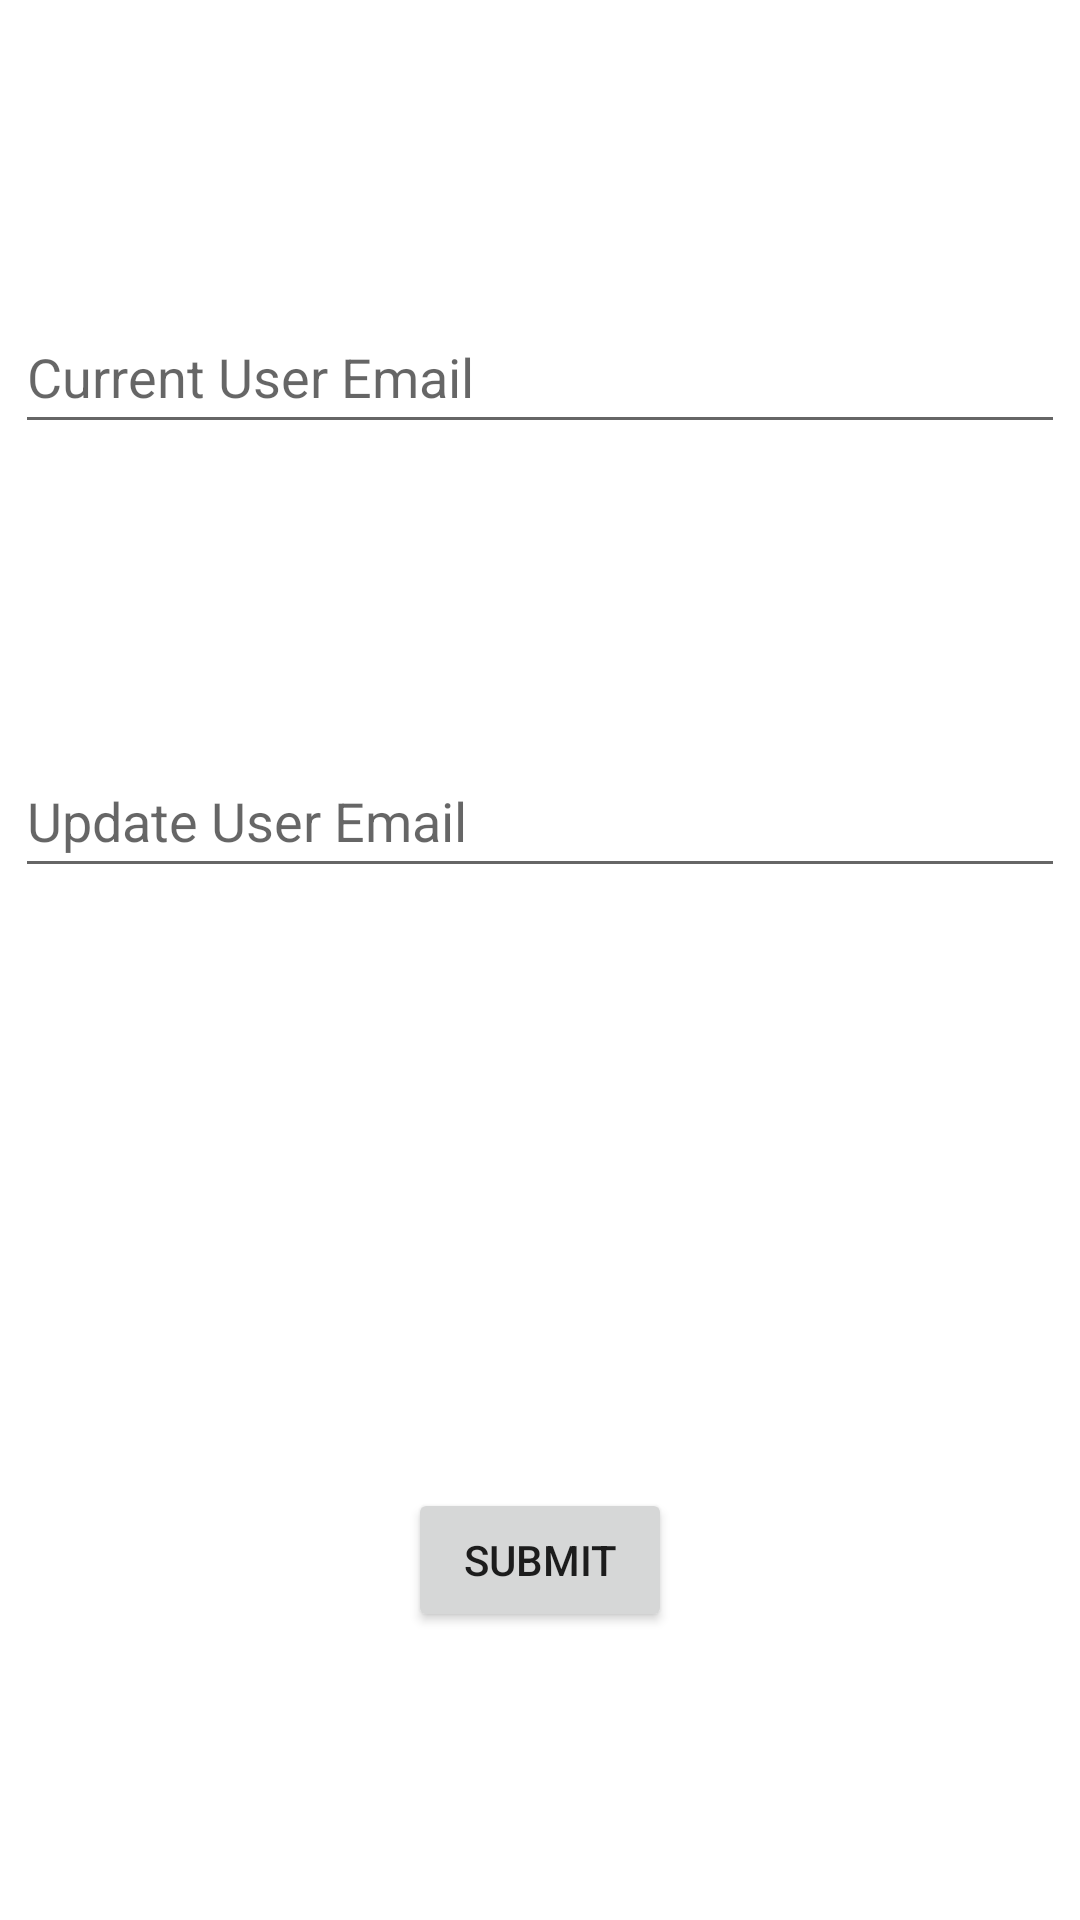

Reconstruct the res/layout file that produces this screen, plus the resources it refers to.
<!-- AndroidManifest.xml: application theme Theme.Go4TV -->
<!-- res/layout/user_email_update_page.xml -->
<?xml version="1.0" encoding="utf-8"?>
<androidx.constraintlayout.widget.ConstraintLayout xmlns:android="http://schemas.android.com/apk/res/android"
    xmlns:app="http://schemas.android.com/apk/res-auto"
    xmlns:tools="http://schemas.android.com/tools"
    android:layout_width="match_parent"
    android:layout_height="match_parent">


    <EditText
        android:id="@+id/currentUserEmail"
        android:layout_width="350dp"
        android:layout_height="48dp"
        android:layout_marginTop="100dp"
        android:hint="Current User Email"
        app:layout_constraintEnd_toEndOf="parent"
        app:layout_constraintStart_toStartOf="parent"
        app:layout_constraintTop_toTopOf="parent" />


    <EditText
        android:id="@+id/updateUserEmail"
        android:layout_width="350dp"
        android:layout_height="48dp"
        android:layout_marginTop="100dp"
        android:hint="Update User Email"
        app:layout_constraintEnd_toEndOf="parent"
        app:layout_constraintHorizontal_bias="0.491"
        app:layout_constraintStart_toStartOf="parent"
        app:layout_constraintTop_toBottomOf="@+id/currentUserEmail" />


    <Button
        android:id="@+id/changeUserEmailButton"
        android:layout_width="wrap_content"
        android:layout_height="wrap_content"
        android:layout_marginTop="200dp"
        android:text="Submit"
        app:layout_constraintEnd_toEndOf="parent"
        app:layout_constraintStart_toStartOf="parent"
        app:layout_constraintTop_toBottomOf="@+id/updateUserEmail" />

</androidx.constraintlayout.widget.ConstraintLayout>
<!-- resources referenced by this layout -->
<resources>
  <style name="Theme.Go4TV" parent="Theme.MaterialComponents.DayNight.DarkActionBar">
          
          <item name="colorPrimary">@color/purple_500</item>
          <item name="colorPrimaryVariant">@color/purple_700</item>
          <item name="colorOnPrimary">@color/white</item>
          
          <item name="colorSecondary">@color/teal_200</item>
          <item name="colorSecondaryVariant">@color/teal_700</item>
          <item name="colorOnSecondary">@color/black</item>
          
          <item name="android:statusBarColor">?attr/colorPrimaryVariant</item>
          
      </style>
  <!-- not gathered from this repository: default colours our renderer supplied (Android Studio template values) -->
  <color name="purple_500">#FF6200EE</color>
  <color name="purple_700">#FF3700B3</color>
  <color name="teal_200">#FF03DAC5</color>
  <color name="teal_700">#FF018786</color>
  <color name="black">#FF000000</color>
  <color name="white">#FFFFFFFF</color>
</resources>
